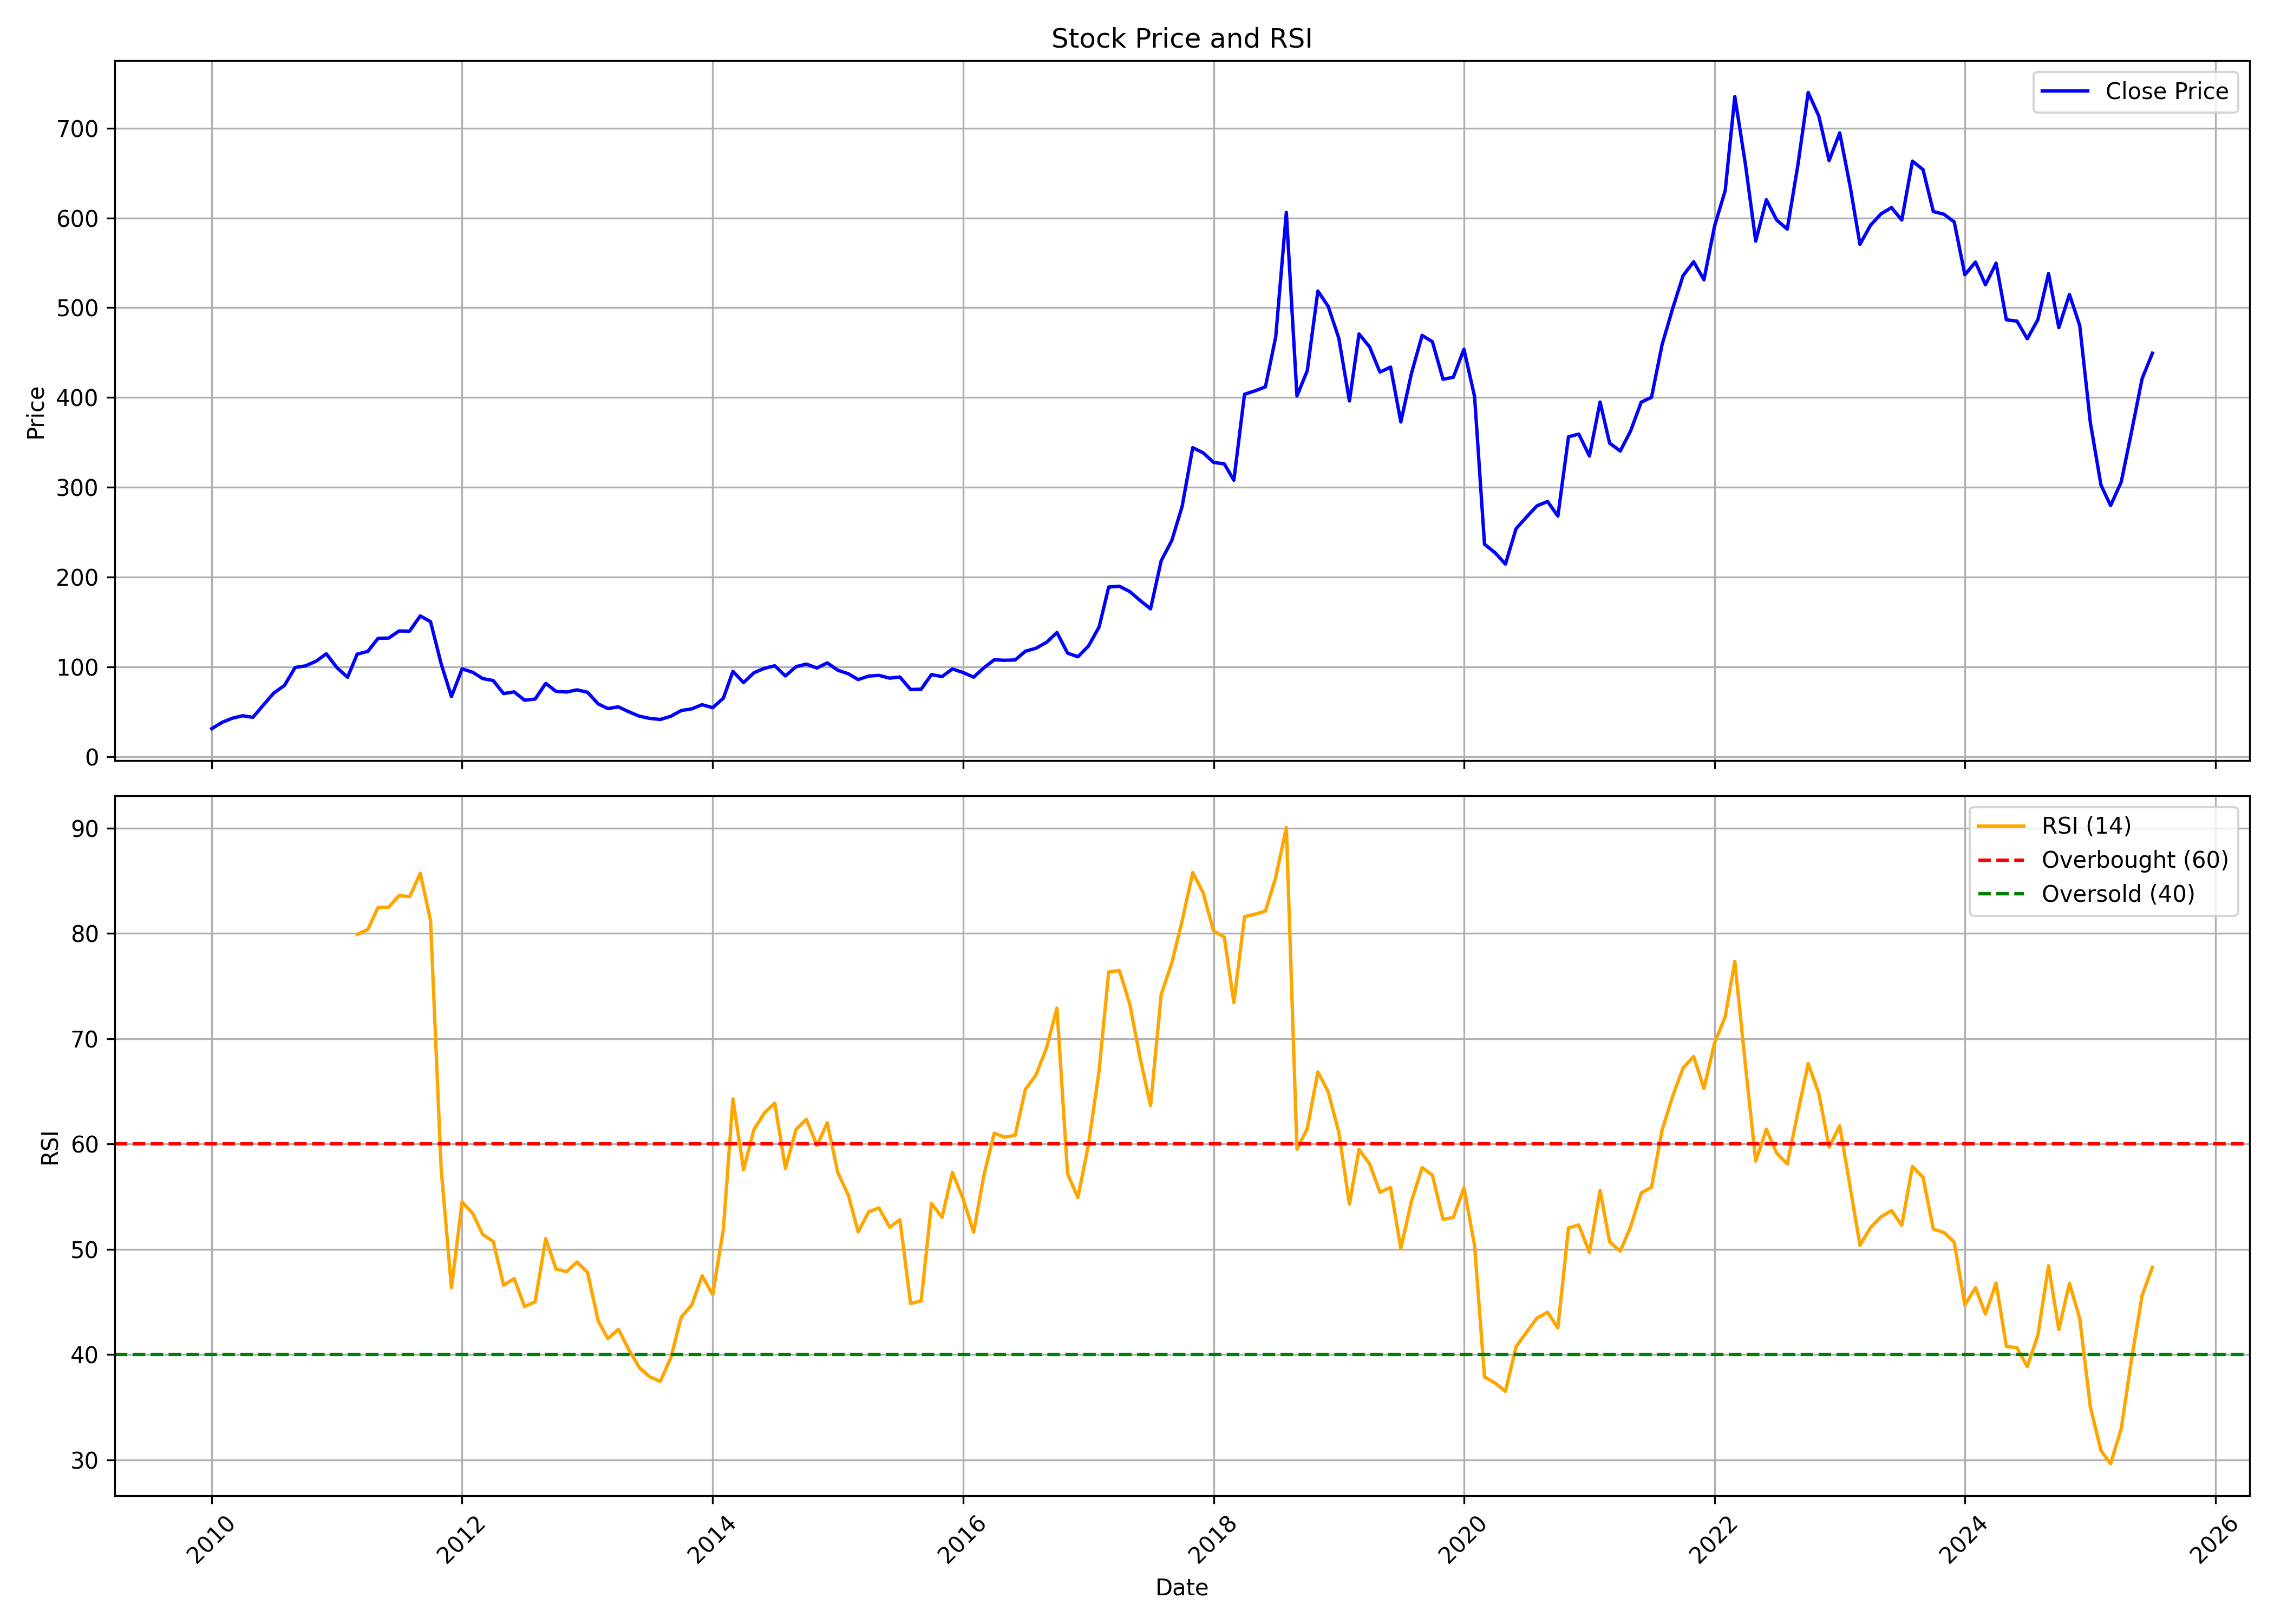

Data behind this chart, as committed beside it:
, date, symbol, open, high, low, close, volume, rsi
0, 2010-01-01, VIPIND, 28.87, 37.62, 25.65, 31.4, 13248605, 
1, 2010-02-01, VIPIND, 28.82, 49.55, 28.01, 38.56, 86516440, 
2, 2010-03-01, VIPIND, 38.97, 48.31, 35.91, 42.9, 38921245, 
3, 2010-04-01, VIPIND, 42.96, 50.75, 42.96, 45.73, 27952825, 
4, 2010-05-01, VIPIND, 45.92, 47.08, 37.45, 44.01, 10809240, 
5, 2010-06-01, VIPIND, 43.33, 59.79, 41.33, 57.96, 152942670, 
6, 2010-07-01, VIPIND, 56.74, 72.89, 56.15, 71.17, 104113360, 
7, 2010-08-01, VIPIND, 72.25, 88.86, 72.25, 79.48, 156578625, 
8, 2010-09-01, VIPIND, 78.62, 100.5, 78.62, 99.5, 105972340, 
9, 2010-10-01, VIPIND, 100, 137.6, 98.7, 101.3, 217667830, 
10, 2010-11-01, VIPIND, 102.1, 125.5, 96.38, 106.4, 129163565, 
11, 2010-12-01, VIPIND, 106.6, 118.6, 83.51, 114.7, 102177280, 
12, 2011-01-01, VIPIND, 115.3, 118.1, 95.75, 99.3, 73082640, 
13, 2011-02-01, VIPIND, 100.7, 103.2, 78.08, 88.59, 50375915, 
14, 2011-03-01, VIPIND, 89.99, 118.7, 86.26, 114.4, 134862065, 79.91
15, 2011-04-01, VIPIND, 114.9, 129, 111.3, 117.4, 79738650, 80.37
16, 2011-05-01, VIPIND, 118.2, 135.2, 104.9, 132, 66418595, 82.46
17, 2011-06-01, VIPIND, 132.4, 142.3, 115.7, 132.2, 92433675, 82.49
18, 2011-07-01, VIPIND, 132.5, 159.4, 130.8, 140.1, 106179935, 83.59
19, 2011-08-01, VIPIND, 142.3, 150.8, 121.1, 140, 101258760, 83.48
20, 2011-09-01, VIPIND, 140, 176.8, 139.7, 156.9, 118646245, 85.7
21, 2011-10-01, VIPIND, 157.2, 169.9, 141.6, 150.5, 63394063, 81.21
22, 2011-11-01, VIPIND, 150.2, 152.5, 94.52, 103.6, 84629876, 57.63
23, 2011-12-01, VIPIND, 106.3, 111, 63.85, 67.06, 139672190, 46.35
24, 2012-01-01, VIPIND, 67.76, 104.2, 64.76, 97.99, 156374656, 54.48
25, 2012-02-01, VIPIND, 98.17, 111.1, 86.18, 94.17, 104355124, 53.4
26, 2012-03-01, VIPIND, 93.77, 98.39, 80.98, 87.18, 62593046, 51.4
27, 2012-04-01, VIPIND, 87.04, 96.04, 82.16, 84.91, 45721321, 50.74
28, 2012-05-01, VIPIND, 84.86, 86.43, 67.49, 70.41, 58378656, 46.59
29, 2012-06-01, VIPIND, 71.5, 73.34, 64.69, 72.33, 52666325, 47.21
30, 2012-07-01, VIPIND, 73.08, 76.74, 59.76, 63.12, 33570472, 44.56
31, 2012-08-01, VIPIND, 63.21, 70.94, 60.59, 64.35, 30555204, 45
32, 2012-09-01, VIPIND, 65.84, 83.4, 65.04, 81.81, 33365506, 51
33, 2012-10-01, VIPIND, 82.29, 88.4, 71.9, 72.91, 16666785, 48.12
34, 2012-11-01, VIPIND, 70.79, 73, 66.14, 72.16, 13282742, 47.87
35, 2012-12-01, VIPIND, 72.21, 79.42, 71.68, 74.6, 10457947, 48.79
36, 2013-01-01, VIPIND, 75.26, 78.49, 69.46, 71.9, 7414656, 47.79
37, 2013-02-01, VIPIND, 72.07, 73.22, 55.66, 58.89, 5778804, 43.19
38, 2013-03-01, VIPIND, 59.29, 65.48, 47.87, 53.8, 4180417, 41.51
39, 2013-04-01, VIPIND, 54.86, 60.04, 49.11, 55.66, 13392739, 42.39
40, 2013-05-01, VIPIND, 55.66, 65.48, 48.67, 50.22, 16328017, 40.47
41, 2013-06-01, VIPIND, 51.23, 54.38, 43.89, 45.31, 6029636, 38.76
42, 2013-07-01, VIPIND, 45.98, 48.42, 38.36, 42.83, 5687595, 37.89
43, 2013-08-01, VIPIND, 43.14, 50.13, 35.07, 41.61, 9780194, 37.44
44, 2013-09-01, VIPIND, 41.97, 49.86, 39.27, 45.22, 10356606, 39.7
45, 2013-10-01, VIPIND, 45.26, 54.82, 44.18, 51.53, 18114367, 43.54
46, 2013-11-01, VIPIND, 51.39, 56.8, 46.89, 53.47, 14211001, 44.71
47, 2013-12-01, VIPIND, 54.01, 60.36, 49.59, 58.07, 20741885, 47.47
48, 2014-01-01, VIPIND, 57.89, 65.91, 50.49, 54.73, 28191894, 45.69
49, 2014-02-01, VIPIND, 54.82, 66.09, 50.04, 65.32, 18521637, 51.88
50, 2014-03-01, VIPIND, 64.89, 99.31, 64.39, 95.21, 61691099, 64.27
51, 2014-04-01, VIPIND, 96.12, 100.6, 81.39, 82.62, 31744111, 57.55
52, 2014-05-01, VIPIND, 82.62, 104.6, 72.48, 93.62, 36090070, 61.35
53, 2014-06-01, VIPIND, 94.12, 107.8, 88.71, 98.58, 23982324, 62.96
54, 2014-07-01, VIPIND, 99, 111.6, 91.59, 101.4, 19398326, 63.88
55, 2014-08-01, VIPIND, 99.04, 100.7, 86.49, 90.08, 9671378, 57.68
56, 2014-09-01, VIPIND, 90.12, 108.1, 89.25, 100.4, 25979723, 61.37
57, 2014-10-01, VIPIND, 101.7, 115.8, 97.3, 103.3, 17294278, 62.34
58, 2014-11-01, VIPIND, 102.3, 107.5, 91.27, 98.91, 9489278, 59.85
59, 2014-12-01, VIPIND, 99.87, 112.5, 91.04, 104.7, 12034444, 62
... 127 more rows
